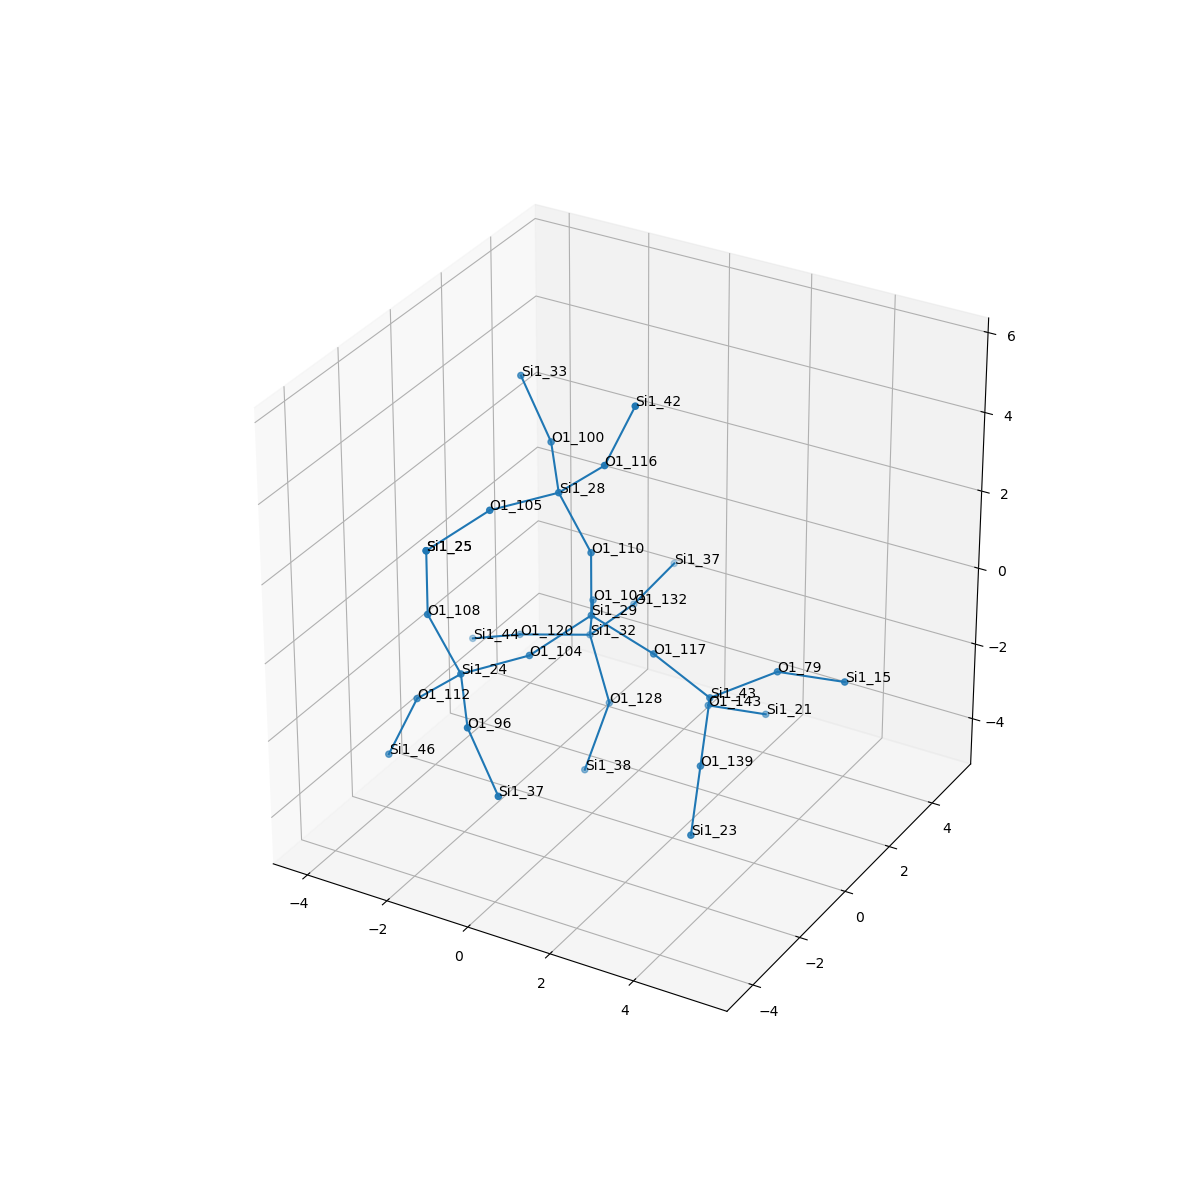

The file beside this chart, header and first rows:
, neighbor_num, isite, atom, x, y, z, front_index
0, 0, 29, Si1, 0.0, 0.0, 0.0, 
1, 1, 110, O1, 0.0, 0.0, 1.608, 0.0
2, 1, 101, O1, -0.7456, 1.326, -0.5358, 0.0
3, 1, 117, O1, 1.522, -3.4161729358521628e-18, -0.5284, 0.0
4, 1, 104, O1, -0.7293, -1.326, -0.5452, 0.0
5, 2, 28, Si1, -0.6368, -0.2386, 3.065, 1.0
6, 2, 32, Si1, -1.21, 1.969, -1.939, 2.0
7, 2, 43, Si1, 2.611, 0.493, -1.6, 3.0
8, 2, 24, Si1, -1.574, -2.695, -0.5368, 4.0
9, 3, 105, O1, -1.481, -1.607, 3.073, 5.0
10, 3, 116, O1, 0.5507, -0.3639, 4.146, 5.0
11, 3, 100, O1, -1.574, 1.015, 3.451, 5.0
12, 3, 132, O1, -1.04, 3.569, -1.926, 6.0
13, 3, 120, O1, -2.753, 1.574, -2.192, 6.0
14, 3, 128, O1, -0.3242, 1.29, -3.105, 6.0
15, 3, 139, O1, 3.073, -0.7103, -2.554, 7.0
16, 3, 143, O1, 1.969, 1.576, -2.606, 7.0
17, 3, 79, O1, 3.899, 1.093, -0.8472, 7.0
18, 3, 112, O1, -2.761, -2.569, -1.618, 8.0
19, 3, 108, O1, -2.21, -2.933, 0.9201, 8.0
20, 3, 96, O1, -0.6362, -3.948, -0.9236, 8.0
21, 4, 25, Si1, -2.21, -2.933, 2.528, 9.0
22, 4, 42, Si1, 1.11, -0.06922, 5.622, 10.0
23, 4, 33, Si1, -2.577, 1.457, 4.635, 11.0
24, 4, 37, Si1, -0.9274, 5.147, -1.633, 12.0
25, 4, 44, Si1, -4.164, 1.88, -2.9, 13.0
26, 4, 38, Si1, -0.4692, 0.4828, -4.494, 14.0
27, 4, 23, Si1, 3.536, -1.914, -3.509, 15.0
28, 4, 21, Si1, 2.692, 2.83, -3.315, 16.0
29, 4, 15, Si1, 5.494, 1.099, -0.614, 17.0
30, 4, 46, Si1, -3.32, -2.864, -3.094, 18.0
31, 4, 25, Si1, -2.21, -2.933, 2.528, 19.0
32, 4, 37, Si1, 0.3662, -4.39, -2.107, 20.0
